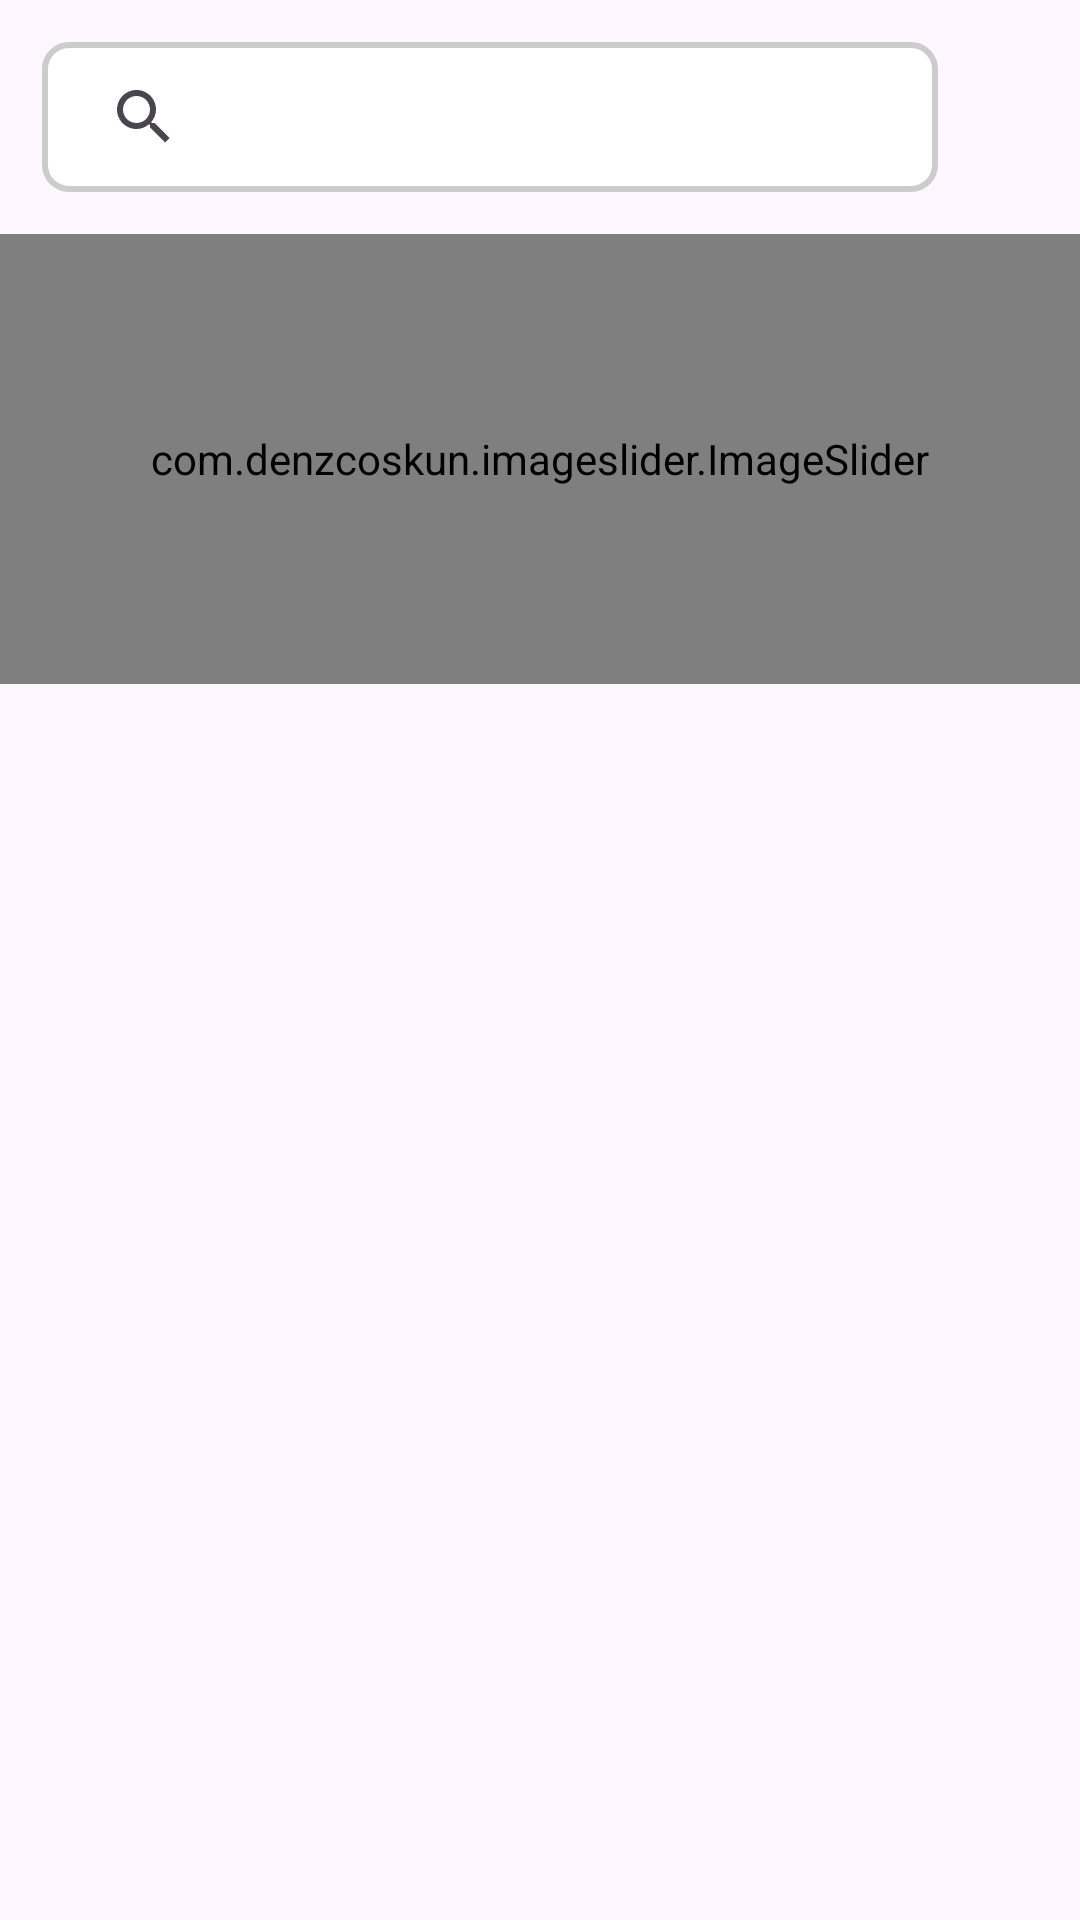

Here is an Android app screen rendered from its layout file. Give the layout XML and the strings, colors and styles it references.
<!-- AndroidManifest.xml: activity theme ShowActionBar2 -->
<!-- res/layout/fragment_home.xml -->
<?xml version="1.0" encoding="utf-8"?>
<LinearLayout xmlns:android="http://schemas.android.com/apk/res/android"
    xmlns:tools="http://schemas.android.com/tools"
    android:layout_width="match_parent"
    android:layout_height="match_parent"
    xmlns:app="http://schemas.android.com/apk/res-auto"
    tools:context=".Fragments.HomeFragment"
    android:orientation="vertical"



    android:background="?android:attr/colorBackground"
    android:textColor="?android:attr/textColorPrimary">

    <LinearLayout
        android:layout_width="match_parent"
        android:layout_height="wrap_content"
        android:orientation="horizontal"
        android:weightSum="1"
        android:layout_margin="14dp"
        >

        <androidx.appcompat.widget.SearchView
            android:layout_width="0dp"
            android:layout_height="50sp"
            android:layout_weight="0.9"
            android:id="@+id/svHomeFragmentSearch"
            android:queryHint="Search here"
            android:iconifiedByDefault="false"
            android:outlineSpotShadowColor="@color/black"
            android:background="@drawable/edittext_background"
            />

        <ImageView
            android:layout_width="0dp"
            android:layout_height="50dp"
            android:layout_weight="0.1"
            android:id="@+id/ivHomeFragmentMic"
            android:src="@drawable/mic"
            app:tint="#332F2F"
            />

    </LinearLayout>




    <com.denzcoskun.imageslider.ImageSlider
        android:layout_width="match_parent"
        android:layout_height="150dp"
        android:id="@+id/isimageslider"
        app:iss_auto_cycle="true"
        app:iss_period="1500"
        app:iss_delay="1500"
        app:iss_text_align="CENTER"

        app:iss_no_dots="false"
        app:iss_selected_dot="@drawable/default_selected_dot"
        app:iss_unselected_dot="@drawable/default_unselected_dot"

        />
<ScrollView
    android:layout_width="wrap_content"
    android:layout_height="wrap_content"
    >
    <GridLayout
        android:layout_width="match_parent"
        android:layout_height="wrap_content"
        android:id="@+id/glHomeFragmentGrid"
        android:columnCount="3"
        android:padding="8sp"

        />

</ScrollView>

</LinearLayout>
<!-- resources referenced by this layout -->
<resources>
  <color name="black">#FF000000</color>
  <!-- drawable edittext_background (drawable) -->
  <?xml version="1.0" encoding="utf-8"?>
  <shape xmlns:android="http://schemas.android.com/apk/res/android"
      android:shape="rectangle">
  
      <solid android:color="#FFFFFF"/> 
      <stroke android:width="2dp" android:color="#CCCCCC"/> 
      <corners android:radius="8dp"/> 
      <padding android:left="10dp" android:top="10dp"
          android:right="10dp" android:bottom="10dp"/>
  </shape>
  <style name="ShowActionBar2" parent="Theme.Material3.DayNight">
          
          
          <item name="colorPrimary">@color/colorPrimary</item>
          
          <item name="colorPrimaryDark">@color/colorPrimaryDark</item>
          
          <item name="colorAccent">@color/colorAccent</item>
  
      </style>
  <color name="colorPrimary">#B48CE3</color>
  <color name="colorPrimaryDark">#9B73C4</color>
  <color name="colorAccent">#4CAF50</color>
</resources>
